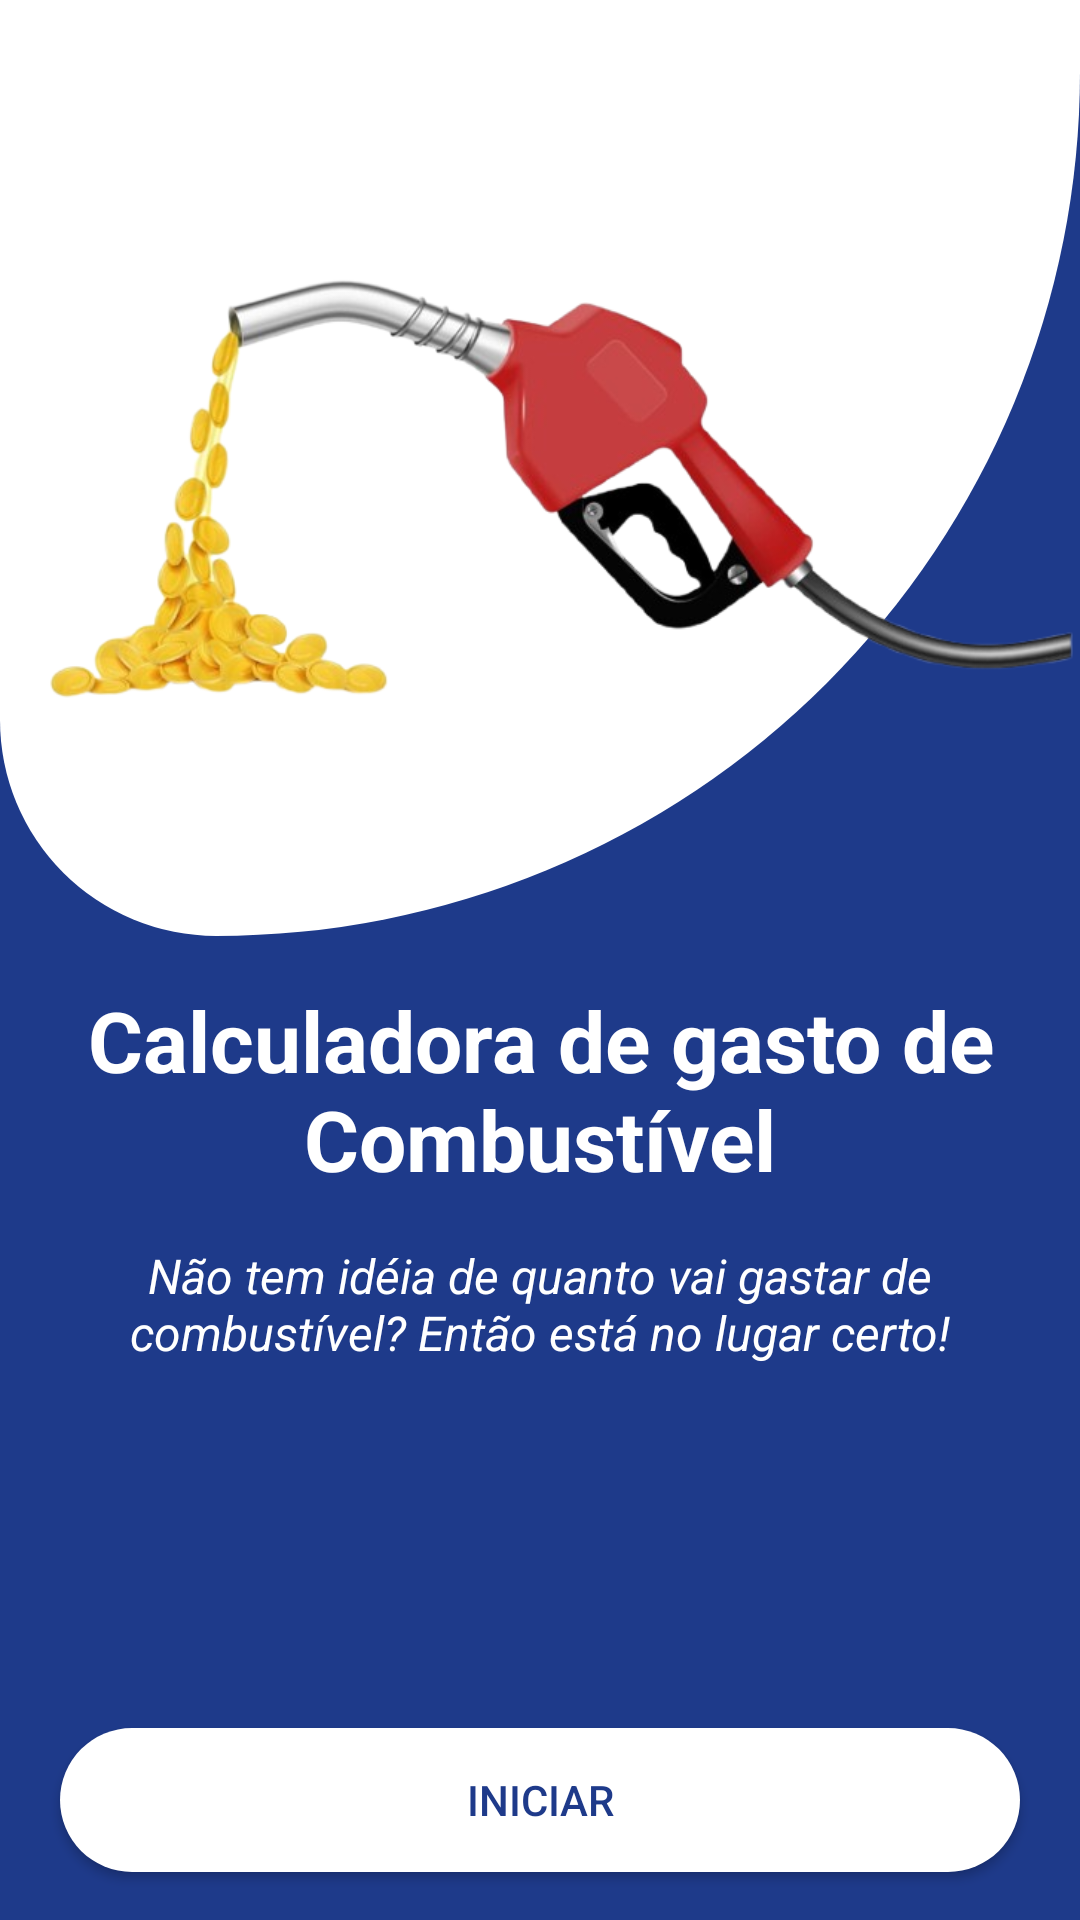

Write the Android layout XML for this screen, with the resource values it uses.
<!-- AndroidManifest.xml: application theme Theme.Fuelcalculator -->
<!-- res/layout/activity_main.xml -->
<?xml version="1.0" encoding="utf-8"?>
<androidx.constraintlayout.widget.ConstraintLayout xmlns:android="http://schemas.android.com/apk/res/android"
    xmlns:app="http://schemas.android.com/apk/res-auto"
    xmlns:tools="http://schemas.android.com/tools"
    android:layout_width="match_parent"
    android:layout_height="match_parent"
    android:background="#1E3A8A"
    tools:context=".MainActivity">

    <LinearLayout
        android:id="@+id/rounded_image"
        android:background="@drawable/rounded_image"
        android:layout_width="match_parent"
        android:layout_height="312dp"
        android:orientation="vertical"
        app:layout_constraintEnd_toEndOf="parent"
        app:layout_constraintHorizontal_bias="1.0"
        app:layout_constraintStart_toStartOf="parent"
        app:layout_constraintTop_toTopOf="parent">

    <ImageView
        android:id="@+id/imgTitulo"
        android:layout_width="wrap_content"
        android:layout_height="wrap_content"
        android:contentDescription="@string/fuel_image_description"
        android:src="@drawable/ic_fuel"
        app:layout_constraintEnd_toEndOf="parent"
        app:layout_constraintStart_toStartOf="parent"
        app:layout_constraintTop_toTopOf="parent" />

    </LinearLayout>

    <TextView
        android:id="@+id/tvTitulo"
        android:layout_width="0dp"
        android:layout_height="wrap_content"
        android:layout_marginStart="8dp"
        android:layout_marginEnd="8dp"
        android:layout_marginTop="16sp"
        android:text="@string/calculator_title"
        android:textAlignment="center"
        android:textColor="@android:color/white"
        android:textSize="28sp"
        android:textStyle="bold"
        app:layout_constraintEnd_toEndOf="parent"
        app:layout_constraintStart_toStartOf="parent"
        app:layout_constraintTop_toBottomOf="@+id/rounded_image"
        app:layout_constraintWidth_percent="0.85" />

    <TextView
        android:id="@+id/tvSubTitulo"
        android:layout_width="match_parent"
        android:layout_height="wrap_content"
        android:layout_marginStart="8dp"
        android:layout_marginTop="16dp"
        android:layout_marginEnd="8dp"
        android:text="@string/calculator_subtitle"
        android:textAlignment="center"
        android:textColor="@android:color/white"
        android:textSize="16sp"
        android:textStyle="italic"
        app:layout_constraintEnd_toEndOf="parent"
        app:layout_constraintStart_toStartOf="parent"
        app:layout_constraintTop_toBottomOf="@+id/tvTitulo"
        app:layout_constraintWidth_percent="0.85" />

    <Button
        android:id="@+id/btnIniciar"
        android:layout_width="320dp"
        android:layout_height="48dp"
        android:layout_margin="16dp"
        android:background="@drawable/rounded_button"
        android:text="@string/start_button"
        android:textColor="#1E3A8A"
        app:layout_constraintBottom_toBottomOf="parent"
        app:layout_constraintEnd_toEndOf="parent"
        app:layout_constraintStart_toStartOf="parent" />

</androidx.constraintlayout.widget.ConstraintLayout>
<!-- resources referenced by this layout -->
<resources>
  <!-- drawable ic_fuel: png bitmap (drawable, 114622 bytes) -->
  <!-- drawable rounded_button (drawable) -->
  <?xml version="1.0" encoding="utf-8"?>
  <shape xmlns:android="http://schemas.android.com/apk/res/android"
      android:shape="rectangle">
      <solid android:color="#FFFFFF" />
      <corners android:radius="200dp" />
  </shape>
  <!-- drawable rounded_image (drawable) -->
  <?xml version="1.0" encoding="utf-8"?>
  <selector xmlns:android="http://schemas.android.com/apk/res/android">
      <item>
  
          <shape>:
              <corners android:bottomLeftRadius="150dp" android:bottomRightRadius="600dp" android:topLeftRadius="0dp" android:topRightRadius="0dp" />
              <solid android:color="@color/white" />
          </shape>
      </item>
  </selector>
  <string name="calculator_subtitle">Não tem idéia de quanto vai gastar de combustível? Então está no lugar certo!</string>
  <string name="calculator_title">Calculadora de gasto de Combustível</string>
  <string name="fuel_image_description">Imagem de um galão de combustível.</string>
  <string name="start_button">Iniciar</string>
  <style name="Theme.Fuelcalculator" parent="Theme.AppCompat.Light.NoActionBar">
          <item name="colorPrimary">#1E3A8A</item>
          <item name="colorPrimaryVariant">#1E3A8A</item>
          <item name="colorOnPrimary">#FFFFFF</item>
          <item name="android:statusBarColor">#FFFFFF</item>
  
           </style>
  <color name="white">#FFFFFFFF</color>
</resources>
